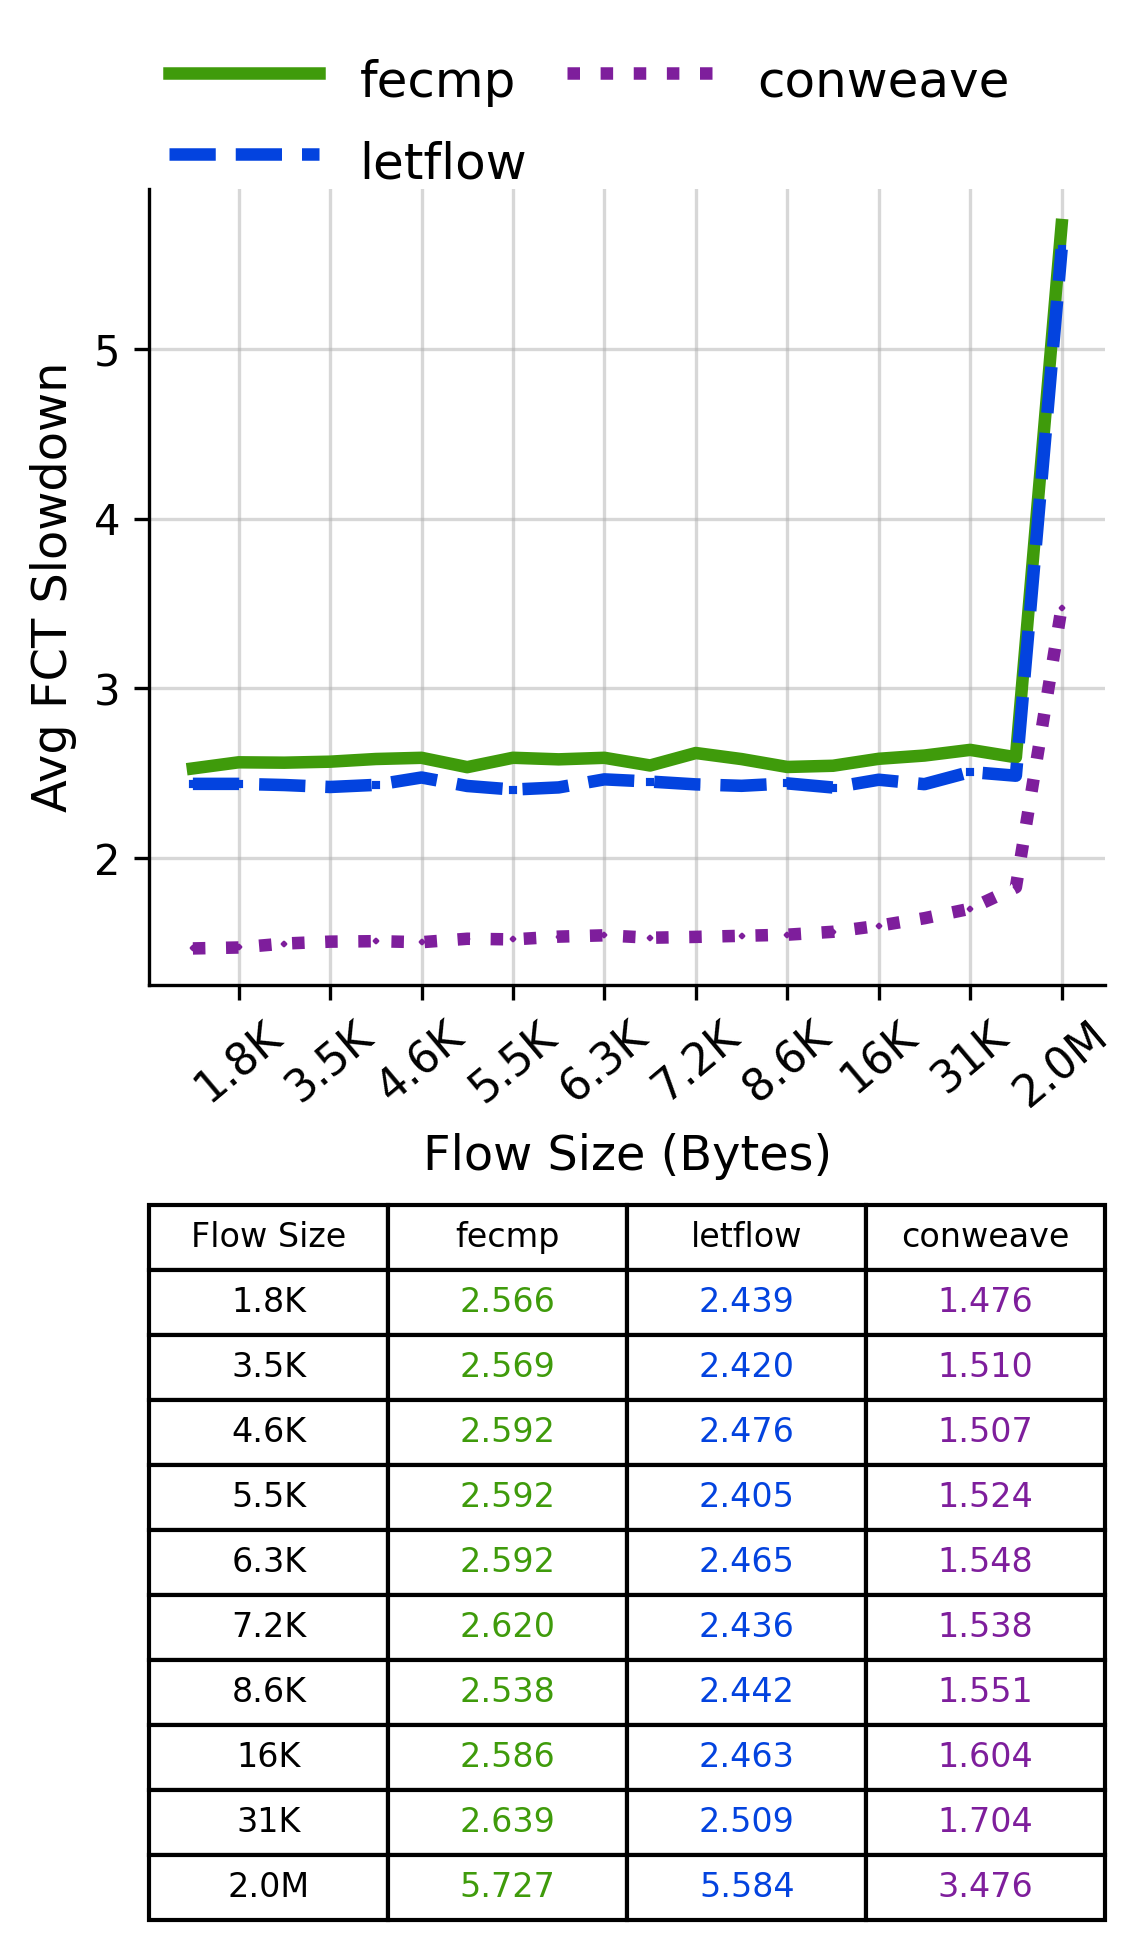

The data file committed next to this chart (first rows):
Flow Size, fecmp, letflow, conweave
1.8K, 2.566, 2.439, 1.476
3.5K, 2.569, 2.42, 1.51
4.6K, 2.592, 2.476, 1.507
5.5K, 2.592, 2.405, 1.524
6.3K, 2.592, 2.465, 1.548
7.2K, 2.62, 2.436, 1.538
8.6K, 2.538, 2.442, 1.551
16K, 2.586, 2.463, 1.604
31K, 2.639, 2.509, 1.704
2.0M, 5.727, 5.584, 3.476
